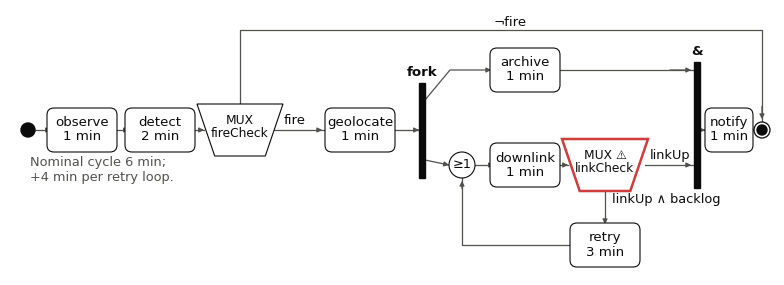

Recreate this plot in Python.
"""FireSat detection-and-report action flow drawn as a logic view (decision = multiplexer, join = AND, merge = OR).
Hand-placed layout; the defect is marked in red with a warning sign and a written explanation."""
import matplotlib
matplotlib.use("Agg")
import matplotlib.pyplot as plt
from matplotlib.patches import FancyBboxPatch, Polygon, Circle

INK, INK2, CRIT = "#0b0b0b", "#52514e", "#d03b3b"
plt.rcParams.update({"font.family": "DejaVu Sans", "font.size": 7, "pdf.fonttype": 42})
W, H = 7.64, 2.65
fig = plt.figure(figsize=(W, H)); ax = fig.add_axes([0, 0, 1, 1]); ax.set_xlim(0, W); ax.set_ylim(-0.5, H - 0.5)
ax.set_axis_off()
Y, YT, YB = 0.95, 1.55, 0.35


def box(x, y, txt, w=0.7, h=0.44):
    ax.add_patch(FancyBboxPatch((x - w / 2, y - h / 2), w, h, boxstyle="round,pad=0,rounding_size=0.07", fc="white",
                                ec=INK, lw=0.8, zorder=3))
    ax.text(x, y, txt, ha="center", va="center", fontsize=9.6, color=INK, zorder=4, linespacing=1.1)
    return (x - w / 2, x + w / 2)


def mux(x, y, txt, bad=False):
    w, h = 0.86, 0.52
    ax.add_patch(Polygon([(x - w / 2, y + h / 2), (x + w / 2, y + h / 2), (x + w / 3.4, y - h / 2), (x - w / 3.4, y - h / 2)],
                         closed=True, fc="white", ec=CRIT if bad else INK, lw=1.8 if bad else 0.8, zorder=3))
    ax.text(x, y + 0.03, txt, ha="center", va="center", fontsize=8.8, color=INK, zorder=4, linespacing=1.05)


def bar(x, y, lab=None, h=0.95):
    ax.add_patch(plt.Rectangle((x - 0.03, y - h / 2), 0.06, h, color=INK, zorder=3))
    if lab:
        ax.text(x, y + h / 2 + 0.04, lab, ha="center", va="bottom", fontsize=9.6, color=INK, fontweight="bold")


def arrow(pts, lab=None, lpos=None, color=INK2, ha="center"):
    xs, ys = zip(*pts)
    ax.plot(xs[:-1] + (xs[-1],), ys, color=color, lw=0.9, zorder=2, solid_joinstyle="round")
    (x0, y0), (x1, y1) = pts[-2], pts[-1]
    ax.annotate("", xy=(x1, y1), xytext=(x0 + 0.8 * (x1 - x0), y0 + 0.8 * (y1 - y0)),
                arrowprops=dict(arrowstyle="-|>", color=color, lw=0.9, mutation_scale=7), zorder=2)
    if lab:
        ax.text(*lpos, lab, ha=ha, va="bottom", fontsize=9.5, color=INK)


# nodes
ax.add_patch(Circle((0.18, Y), 0.07, color=INK, zorder=3))
ax.add_patch(Circle((7.52, Y), 0.08, fc="white", ec=INK, lw=0.9, zorder=3)); ax.add_patch(Circle((7.52, Y), 0.05, color=INK, zorder=4))
box(0.72, Y, "observe\n1 min"); box(1.5, Y, "detect\n2 min"); mux(2.3, Y, "MUX\nfireCheck")
box(3.50, Y, "geolocate\n1 min", w=0.7); bar(4.12, Y, "fork")
ax.add_patch(Circle((4.52, YB + 0.25), 0.13, fc="white", ec=INK, lw=0.8, zorder=3))
ax.text(4.52, YB + 0.25, "≥1", ha="center", va="center", fontsize=9.30, color=INK, zorder=4)
box(5.15, YB + 0.25, "downlink\n1 min"); mux(5.95, YB + 0.25, "MUX ⚠\nlinkCheck", bad=True)
box(5.15, YT, "archive\n1 min"); box(5.95, -0.2, "retry\n3 min")
bar(6.87, Y + 0.05, "&", h=1.25); box(7.19, Y, "notify\n1 min", w=0.48)
# edges
arrow([(0.25, Y), (0.41, Y)]); arrow([(1.03, Y), (1.19, Y)]); arrow([(1.81, Y), (1.94, Y)])
arrow([(2.62, Y), (3.15, Y)], "fire", (2.85, Y + 0.03))
arrow([(2.3, Y + 0.22), (2.3, 1.95), (7.52, 1.95), (7.52, Y + 0.08)], "¬fire", (5.00, 1.96))
arrow([(3.85, Y), (4.09, Y)])
arrow([(4.15, Y + 0.3), (4.40, YT), (4.84, YT)]); arrow([(5.50, YT), (6.84, YT)])
arrow([(4.15, Y - 0.3), (4.39, YB + 0.25)]); arrow([(4.65, YB + 0.25), (4.84, YB + 0.25)])
arrow([(5.46, YB + 0.25), (5.58, YB + 0.25)])
arrow([(6.35, YB + 0.25), (6.84, YB + 0.25)]); ax.text(6.60, YB + 0.28, "linkUp", ha="center", va="bottom", fontsize=9.30, color=INK)
arrow([(5.95, YB + 0.02), (5.95, -0.02)]); ax.text(6.02, YB - 0.1, "linkUp ∧ backlog", ha="left", va="center", fontsize=9.30, color=INK)
arrow([(5.64, -0.2), (4.52, -0.2), (4.52, YB + 0.12)])
arrow([(6.90, Y), (6.95, Y)]); arrow([(7.43, Y), (7.44, Y)])
ax.text(0.2, 0.55, "Nominal cycle 6 min;\n+4 min per retry loop.", ha="left", va="center", fontsize=9.30, color=INK2)
fig.savefig("fig_act.pdf"); fig.savefig("fig_act.png", dpi=250)
